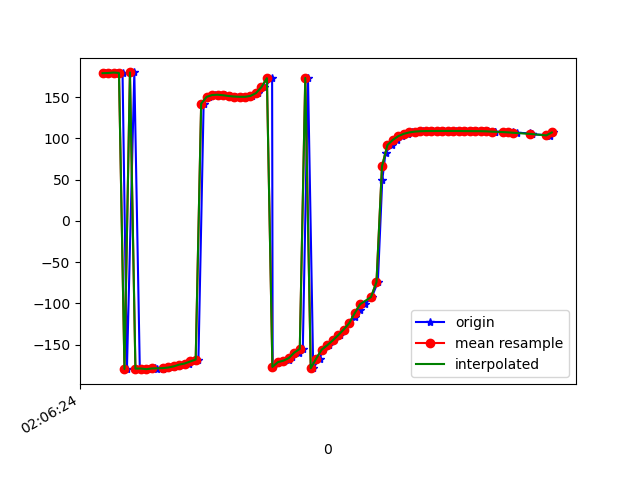

The data file committed next to this chart (first rows):
1617847584280, 543227825390143, 178.90047, 33.489826, -21.077307
1617847584289, 543227844620913, 179.2, 33.39, -21.25
1617847584309, 543227863851683, 179.3, 34.49, -21.44
1617847584331, 543227883082453, 179.8, 34.29, -21.73
1617847584353, 543227902313223, 179.3, 34.92, -21.48
1617847584369, 543227921543993, -179.7, 35, -22.02
1617847584396, 543227940902216, 180, 35.03, -21.97
1617847584416, 543227960132986, -179.2, 36.23, -22.67
1617847584423, 543227979363756, -179.1, 36.12, -22.54
1617847584445, 543227998594526, -179.9, 36.78, -22.17
1617847584473, 543228017825296, -178.9, 37.5, -22.66
1617847584477, 543228037056066, -179.1, 37.78, -21.8
1617847584502, 543228056286836, -179.2, 38.95, -21.51
1617847584515, 543228075517606, -178.1, 38.85, -21.4
1617847584538, 543228094748376, -177.8, 38.01, -20.49
1617847584555, 543228113979146, -176.4, 37.71, -20.69
1617847584573, 543228133209916, -174.3, 36.36, -20.73
1617847584594, 543228152440686, -173, 35.8, -20.61
1617847584609, 543228171671456, -170.5, 36.82, -21.54
1617847584630, 543228190902226, -168.2, 37, -22.12
1617847584649, 543228210132996, 142.1, 35.13, -17.49
1617847584670, 543228229363766, 150.3, 37.96, -22.05
1617847584691, 543228248594536, 152.6, 38.65, -22.99
1617847584706, 543228267825306, 152.9, 38.71, -23.19
1617847584726, 543228287056076, 152.3, 39.14, -23.41
1617847584747, 543228306286846, 151.4, 41.01, -24.66
1617847584766, 543228325517616, 150.7, 44.55, -27.71
1617847584784, 543228344748386, 150.4, 48.77, -32.38
1617847584812, 543228363979156, 150.4, 53.03, -38.27
1617847584826, 543228383209926, 151.5, 57.29, -45.86
1617847584847, 543228402440696, 154.9, 61.46, -56.12
1617847584871, 543228421671466, 162.1, 65.14, -70.28
1617847584899, 543228440902236, 172.9, 67.38, -87.95
1617847584901, 543228460133006, -177.1, 67.77, -104.9
1617847584923, 543228479363776, -171.3, 67.76, -117.2
1617847584941, 543228498594546, -169.6, 68.46, -125
1617847584962, 543228517825316, -168.1, 69.39, -131.6
1617847584972, 543228537056086, -164.6, 69.71, -139.7
1617847584996, 543228556286856, -159.7, 69.47, -148
1617847585011, 543228575517626, -155.3, 69.55, -154.9
1617847585030, 543228594748396, 173.2, 62.55, -146.2
1617847585049, 543228613979166, -178.7, 67.24, -153.5
1617847585072, 543228633209936, -167, 70.66, -163
1617847585085, 543228652440706, -156.2, 72.1, -171
1617847585108, 543228671671476, -150.9, 72.68, -173.9
1617847585124, 543228690902246, -145.1, 73.14, -176.6
1617847585145, 543228710133016, -138.7, 73.66, -179.3
1617847585163, 543228729363786, -131.8, 74.3, 177.9
1617847585180, 543228748594556, -124.3, 75.08, 174.7
1617847585202, 543228767825326, -116.2, 76.03, 171.4
1617847585218, 543228787056096, -108.4, 77.2, 168.9
1617847585238, 543228806286866, -101.2, 79.05, 167.3
1617847585263, 543228825517636, -92.42, 82.08, 164.1
1617847585285, 543228844748406, -74.19, 86.16, 151.6
1617847585301, 543228863979176, 49.22, 87.53, 34.29
1617847585313, 543228883209946, 82.65, 81.25, 6.678
1617847585335, 543228902440716, 91.94, 74.05, 2.711
1617847585354, 543228921671486, 98.25, 67.19, 1.285
1617847585374, 543228940902256, 102.8, 61.2, 1.031
1617847585396, 543228960133026, 105.6, 56.62, 1.295
1617847585409, 543228979363796, 107.2, 54.29, 1.261
... 27 more rows
